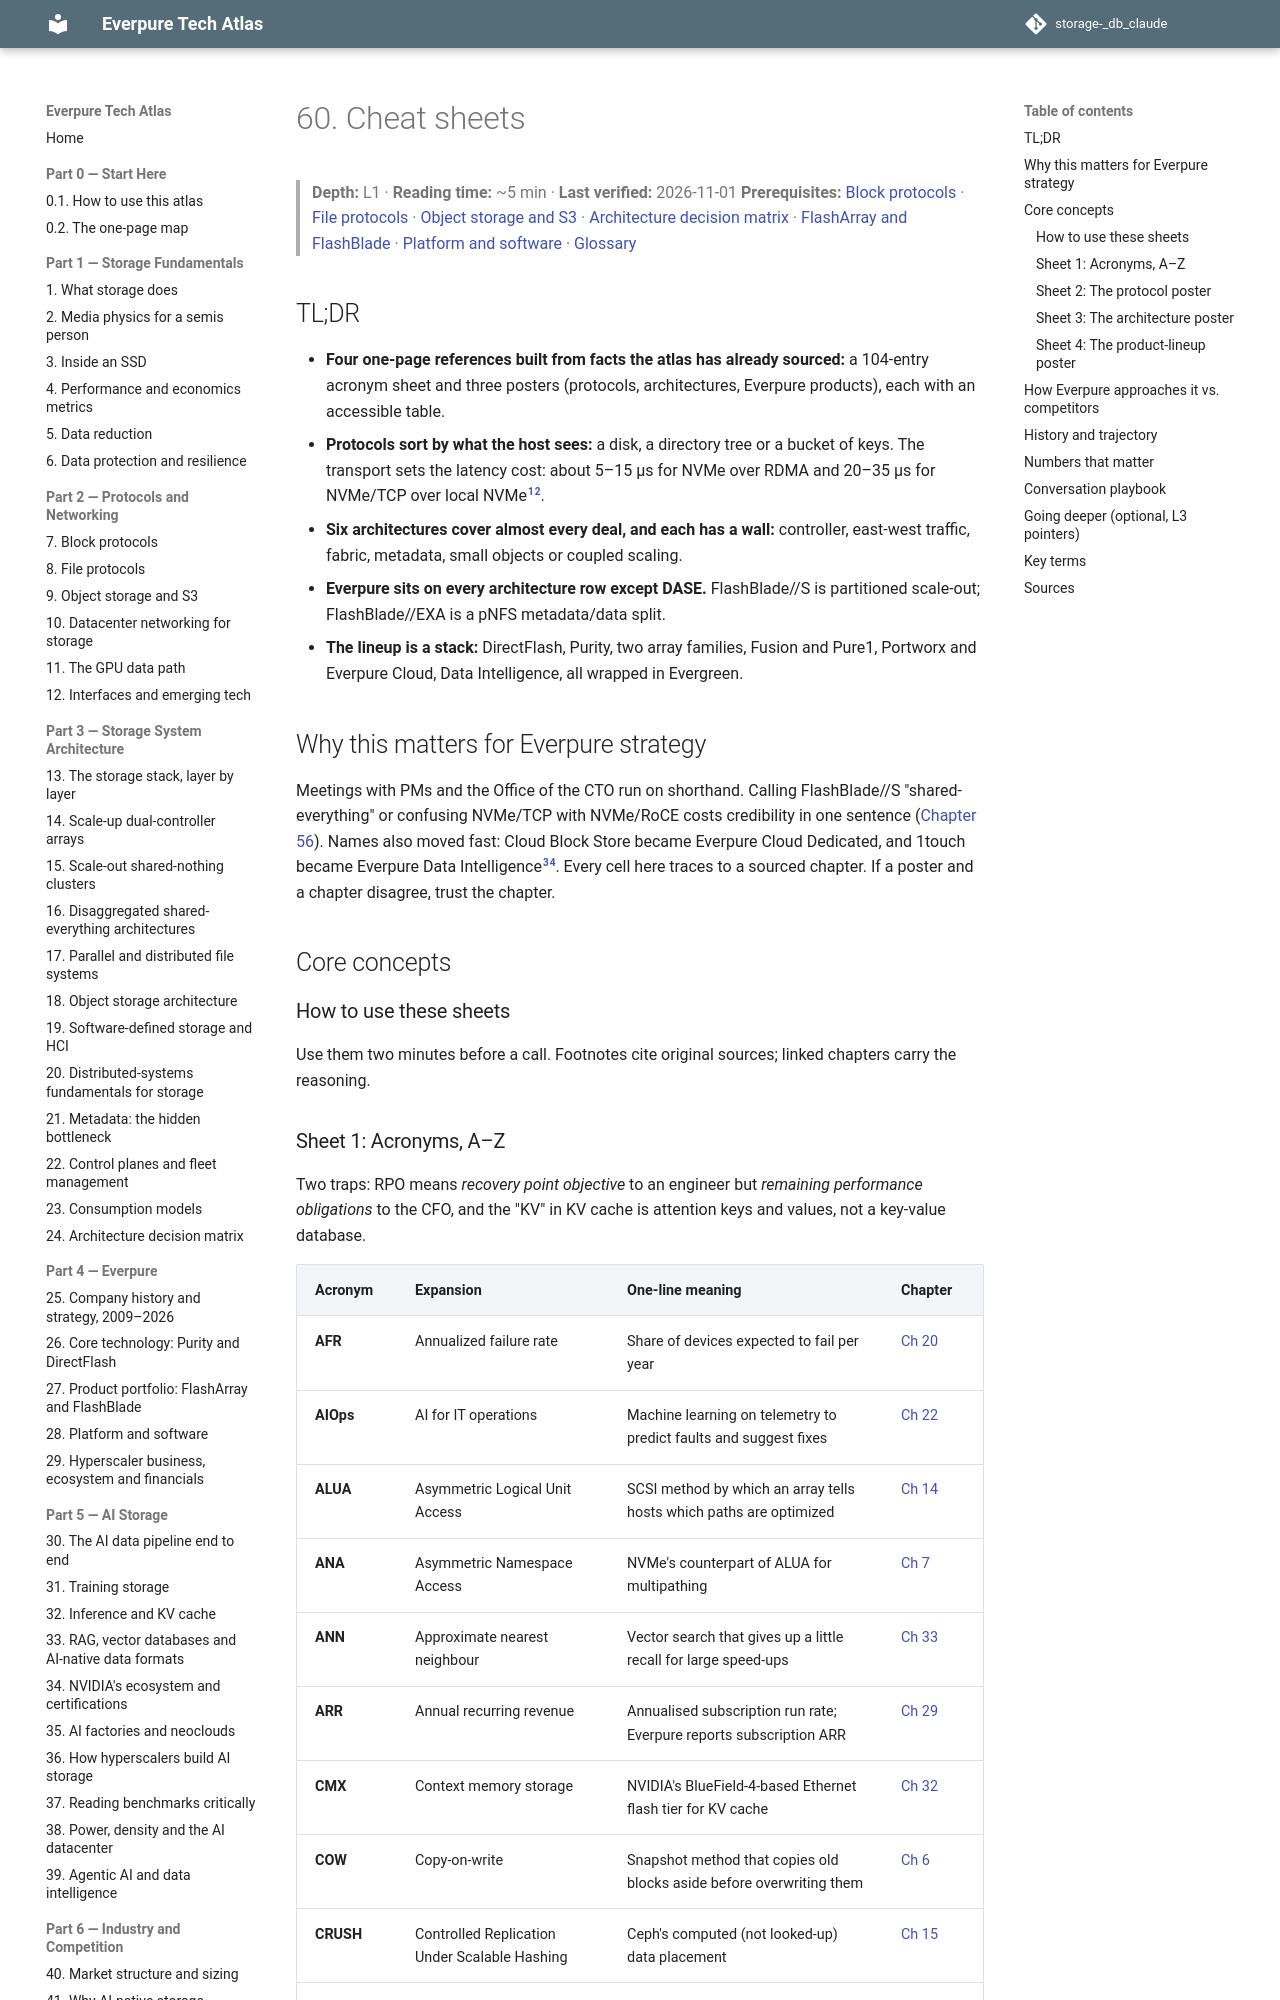

repository: FrankHuang94/storage-_db_claude · page: 08-conversation-toolkit/60-cheat-sheets/index.html · generator: mkdocs

# 60. Cheat sheets

> **Depth:** L1 · **Reading time:** ~5 min · **Last verified:** 2026-11-01
> **Prerequisites:** [Block protocols](../02-protocols-and-networking/07-block-protocols.md) · [File protocols](../02-protocols-and-networking/08-file-protocols.md) · [Object storage and S3](../02-protocols-and-networking/09-object-storage-and-s3.md) · [Architecture decision matrix](../03-system-architecture/24-architecture-decision-matrix.md) · [FlashArray and FlashBlade](../04-everpure/27-flasharray-and-flashblade.md) · [Platform and software](../04-everpure/28-platform-and-software.md) · [Glossary](../glossary.md)

## TL;DR

- **Four one-page references built from facts the atlas has already sourced:** a 104-entry acronym sheet and three posters (protocols, architectures, Everpure products), each with an accessible table.
- **Protocols sort by what the host sees:** a disk, a directory tree or a bucket of keys. The transport sets the latency cost: about 5–15 µs for NVMe over RDMA and 20–35 µs for NVMe/TCP over local NVMe[^1][^2].
- **Six architectures cover almost every deal, and each has a wall:** controller, east-west traffic, fabric, metadata, small objects or coupled scaling.
- **Everpure sits on every architecture row except DASE.** FlashBlade//S is partitioned scale-out; FlashBlade//EXA is a pNFS metadata/data split.
- **The lineup is a stack:** DirectFlash, Purity, two array families, Fusion and Pure1, Portworx and Everpure Cloud, Data Intelligence, all wrapped in Evergreen.

## Why this matters for Everpure strategy

Meetings with PMs and the Office of the CTO run on shorthand. Calling FlashBlade//S "shared-everything" or confusing NVMe/TCP with NVMe/RoCE costs credibility in one sentence ([Chapter 56](56-talking-with-engineering-and-cto.md)). Names also moved fast: Cloud Block Store became Everpure Cloud Dedicated, and 1touch became Everpure Data Intelligence[^3][^4]. Every cell here traces to a sourced chapter. If a poster and a chapter disagree, trust the chapter.

## Core concepts

### How to use these sheets

Use them two minutes before a call. Footnotes cite original sources; linked chapters carry the reasoning.
